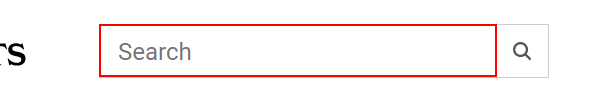
Workflow: Main

Step 1 [try]: type "[Row("Part ID").ToString+ "[k(enter)]"]" into the text box in window '* TI.com' (chrome.exe) (repeated 2 times)

Step 3 [try]: get-text from the list item in window 'Search results - TI.com' (chrome.exe) (no picture)

Step 4: get-text from the link in window 'Search results - TI.com' (chrome.exe) (no picture)

Step 5: get-text from the list item in window 'Search results - TI.com' (chrome.exe) (no picture)

Step 6 [else]: get-text from the link in window 'Search results - TI.com' (chrome.exe) (no picture)

Step 7 [try]: type "[Row("Part ID").ToString+ "[k(enter)]"]" into the text box in window '* TI.com' (chrome.exe) (same screen as step 1) (repeated 2 times)

Step 9 [try]: get-text from the list item in window 'Search results - TI.com' (chrome.exe) (no picture)

Step 10: get-text from the link in window 'Search results - TI.com' (chrome.exe) (no picture)

Step 11: get-text from the list item in window 'Search results - TI.com' (chrome.exe) (no picture)

Step 12 [else]: get-text from the link in window 'Search results - TI.com' (chrome.exe) (no picture)

Step 13: type "[Row("Part ID").ToString+ "[k(enter)]"]" into the text box in window '* TI.com' (chrome.exe) (same screen as step 1)

Step 14: get-text from the list item in window 'Search results - TI.com' (chrome.exe) (no picture)

Step 15: get-text from the link in window 'Search results - TI.com' (chrome.exe) (no picture)

Step 16 [try]: get-text from the list item in window 'Search results - TI.com' (chrome.exe) (no picture)

Step 17 [else]: get-text from the link in window 'Search results - TI.com' (chrome.exe) (no picture)

Step 18 [try]: type "[Row("Part ID").ToString+ "[k(enter)]"]" into the text box in window '* TI.com' (chrome.exe) (same screen as step 1) (repeated 2 times)

Step 20 [try]: get-text from the list item in window 'Search results - TI.com' (chrome.exe) (no picture)

Step 21 [try]: get-text from the link in window 'Search results - TI.com' (chrome.exe) (no picture)

Step 22 [try]: get-text from the list item in window 'Search results - TI.com' (chrome.exe) (no picture)

Step 23 [else]: get-text from the link in window 'Search results - TI.com' (chrome.exe) (no picture)

Step 24 [try]: type "[Row("Part ID").ToString+ "[k(enter)]"]" into the text box in window '* TI.com' (chrome.exe) (same screen as step 1) (repeated 2 times)

Step 26 [try]: get-text from the list item in window 'Search results - TI.com' (chrome.exe) (no picture)

Step 27: get-text from the link in window 'Search results - TI.com' (chrome.exe) (no picture)

Step 28: get-text from the list item in window 'Search results - TI.com' (chrome.exe) (no picture)

Step 29 [else]: get-text from the link in window 'Search results - TI.com' (chrome.exe) (no picture)

Step 30 [try]: type "[Row("Part ID").ToString+ "[k(enter)]"]" into the text box in window '* TI.com' (chrome.exe) (same screen as step 1) (repeated 2 times)
